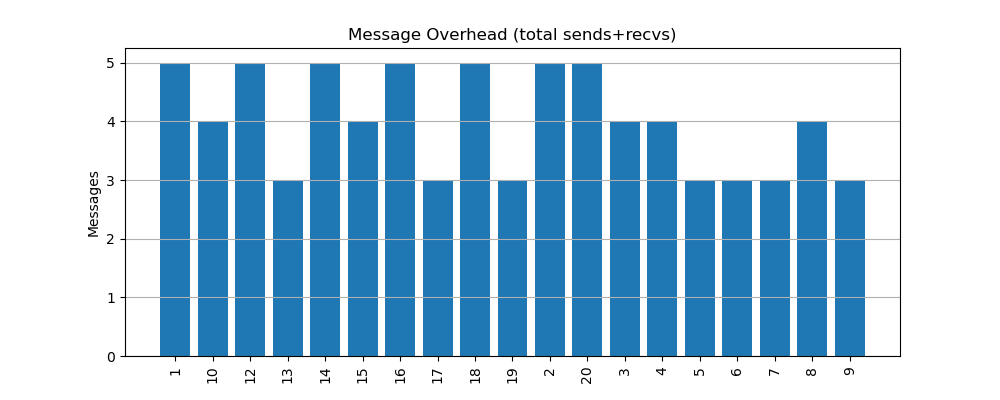

The table this chart was drawn from, first rows:
node, messages
1, 5
10, 4
12, 5
13, 3
14, 5
15, 4
16, 5
17, 3
18, 5
19, 3
2, 5
20, 5
3, 4
4, 4
5, 3
6, 3
7, 3
8, 4
9, 3
